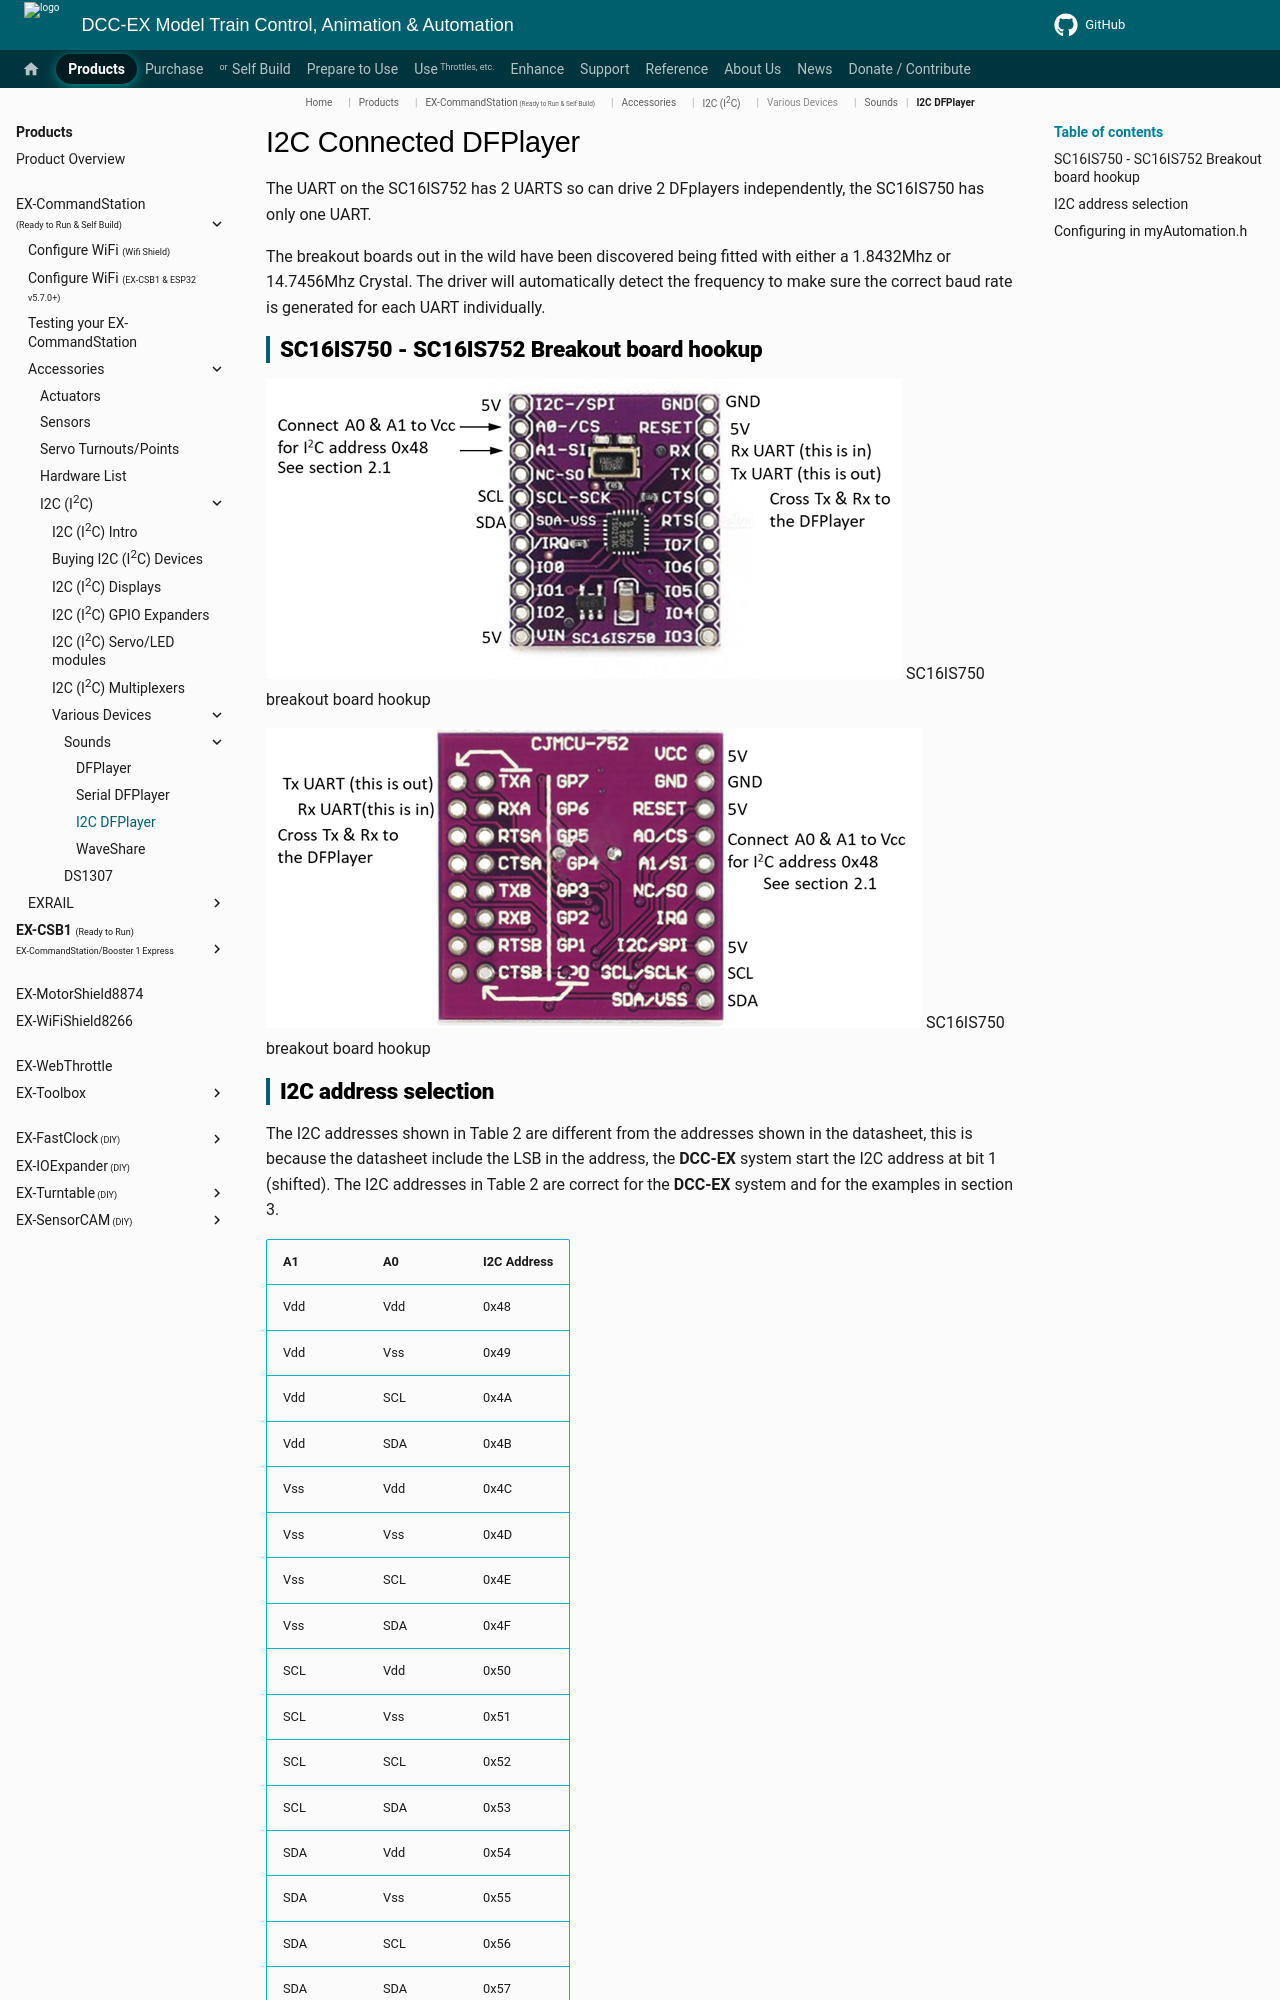

repository: DCC-EX/mkdocs-test · page: products/ex-commandstation/accessories/various-devices/sounds/i2c-dfplayer/index.html · generator: mkdocs

# I2C Connected DFPlayer

The UART on the SC16IS752 has 2 UARTS so can drive 2 DFplayers independently, the SC16IS750 has only one UART.

The breakout boards out in the wild have been discovered being fitted with either a 1.8432Mhz or 14.7456Mhz Crystal. The driver will automatically detect the frequency to make sure the correct baud rate is generated for each UART individually.

## SC16IS750 - SC16IS752 Breakout board hookup

![SC16IS750](/_static/images/DFPlayer/SC16IS750.png)
SC16IS750 breakout board hookup

![SC16IS752](/_static/images/DFPlayer/SC16IS752.png)
SC16IS750 breakout board hookup

## I2C address selection

The I2C addresses shown in Table 2 are different from the addresses shown in the datasheet, this is because the datasheet include the LSB in the address, the **DCC-EX** system start the I2C address at bit 1 (shifted). The I2C addresses in Table 2 are correct for the **DCC-EX** system and for the examples in section 3.

| A1  | A0  | I2C Address |
|-----|-----|-------------|
| Vdd | Vdd | 0x48        |
| Vdd | Vss | 0x49        |
| Vdd | SCL | 0x4A        |
| Vdd | SDA | 0x4B        |
| Vss | Vdd | 0x4C        |
| Vss | Vss | 0x4D        |
| Vss | SCL | 0x4E        |
| Vss | SDA | 0x4F        |
| SCL | Vdd | 0x50        |
| SCL | Vss | 0x51        |
| SCL | SCL | 0x52        |
| SCL | SDA | 0x53        |
| SDA | Vdd | 0x54        |
| SDA | Vss | 0x55        |
| SDA | SCL | 0x56        |
| SDA | SDA | 0x57        |

A total of 16 I2C addresses can be selected. The number of serial controllers can be significantly increased when they are installed on a PCA9548 multiplexer SubBus as each SubBus is its own I2C bus.
